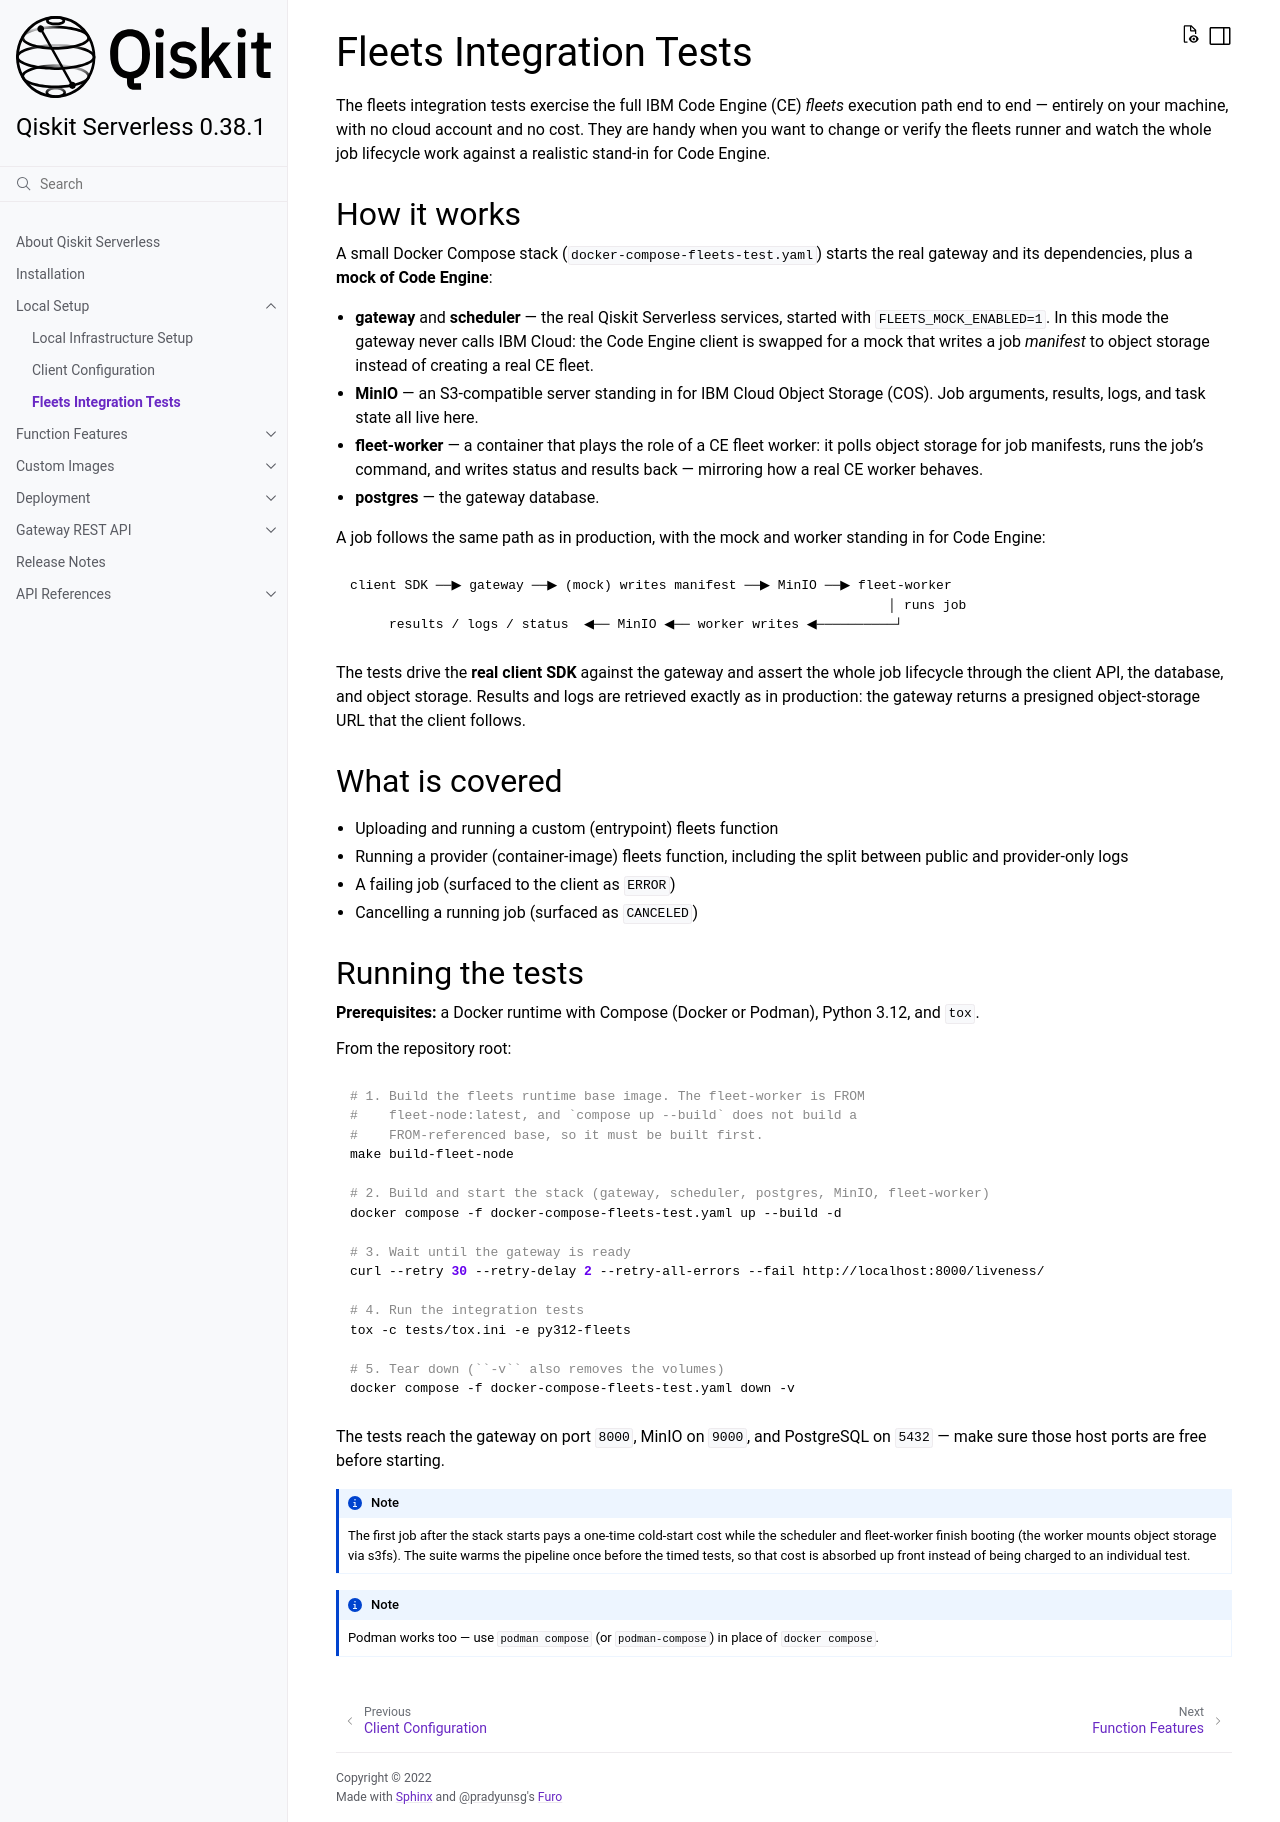

repository: Qiskit/qiskit-serverless · page: local_setup/fleets_integration_tests.html · generator: sphinx

.. _fleets_integration_tests:

========================
Fleets Integration Tests
========================

The fleets integration tests exercise the full IBM Code Engine (CE) *fleets*
execution path end to end — entirely on your machine, with no cloud account and
no cost. They are handy when you want to change or verify the fleets runner and
watch the whole job lifecycle work against a realistic stand-in for Code Engine.

How it works
------------

A small Docker Compose stack (``docker-compose-fleets-test.yaml``) starts the
real gateway and its dependencies, plus a **mock of Code Engine**:

* **gateway** and **scheduler** — the real Qiskit Serverless services, started
  with ``FLEETS_MOCK_ENABLED=1``. In this mode the gateway never calls IBM
  Cloud: the Code Engine client is swapped for a mock that writes a job
  *manifest* to object storage instead of creating a real CE fleet.
* **MinIO** — an S3-compatible server standing in for IBM Cloud Object Storage
  (COS). Job arguments, results, logs, and task state all live here.
* **fleet-worker** — a container that plays the role of a CE fleet worker: it
  polls object storage for job manifests, runs the job's command, and writes
  status and results back — mirroring how a real CE worker behaves.
* **postgres** — the gateway database.

A job follows the same path as in production, with the mock and worker standing
in for Code Engine:

.. code-block:: text

   client SDK ──▶ gateway ──▶ (mock) writes manifest ──▶ MinIO ──▶ fleet-worker
                                                                        │ runs job
        results / logs / status  ◀── MinIO ◀── worker writes ◀──────────┘

The tests drive the **real client SDK** against the gateway and assert the whole
job lifecycle through the client API, the database, and object storage. Results
and logs are retrieved exactly as in production: the gateway returns a presigned
object-storage URL that the client follows.

What is covered
---------------

* Uploading and running a custom (entrypoint) fleets function
* Running a provider (container-image) fleets function, including the split
  between public and provider-only logs
* A failing job (surfaced to the client as ``ERROR``)
* Cancelling a running job (surfaced as ``CANCELED``)

Running the tests
-----------------

**Prerequisites:** a Docker runtime with Compose (Docker or Podman), Python 3.12,
and ``tox``.

From the repository root:

.. code-block:: bash

   # 1. Build the fleets runtime base image. The fleet-worker is FROM
   #    fleet-node:latest, and `compose up --build` does not build a
   #    FROM-referenced base, so it must be built first.
   make build-fleet-node

   # 2. Build and start the stack (gateway, scheduler, postgres, MinIO, fleet-worker)
   docker compose -f docker-compose-fleets-test.yaml up --build -d

   # 3. Wait until the gateway is ready
   curl --retry 30 --retry-delay 2 --retry-all-errors --fail http://localhost:8000/liveness/

   # 4. Run the integration tests
   tox -c tests/tox.ini -e py312-fleets

   # 5. Tear down (``-v`` also removes the volumes)
   docker compose -f docker-compose-fleets-test.yaml down -v

The tests reach the gateway on port ``8000``, MinIO on ``9000``, and PostgreSQL
on ``5432`` — make sure those host ports are free before starting.

.. note::

   The first job after the stack starts pays a one-time cold-start cost while the
   scheduler and fleet-worker finish booting (the worker mounts object storage
   via s3fs). The suite warms the pipeline once before the timed tests, so that
   cost is absorbed up front instead of being charged to an individual test.

.. note::

   Podman works too — use ``podman compose`` (or ``podman-compose``) in place of
   ``docker compose``.
